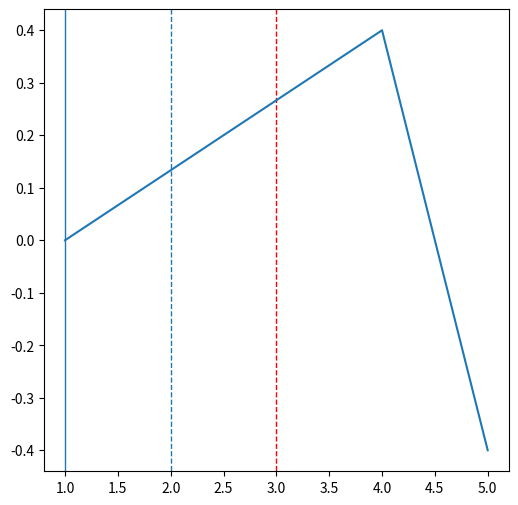

This figure's Python source:
import matplotlib.pyplot as plt
from matplotlib.widgets import Cursor
import matplotlib.lines as lines
import numpy as np
import sys
import time

x = np.array([1,4,5])
y = np.array([0,0.4,-0.4])

fig = plt.figure(figsize=[6,6],dpi=100)
ax = fig.gca()
background = ax.figure.canvas.copy_from_bbox(ax.bbox)

vertical_line = ax.axvline(1,1,0,lw=1, ls='-')
vertical_line2 = ax.axvline(2,1,0,lw=1, ls='--')
vertical_line3 = ax.axvline(3,1,0,lw=1,color='r',ls='--')
plt.plot(x,y)

active = False
def on_draw(event):
    global active
    print('in draw event')
    #time.sleep(3)
    print(vertical_line.get_visible())
    '''
    if(active==False):
        active=True
        ax.figure.canvas.draw()
    '''    
    if(active==False):
        print('in')
        active=True
        vertical_line.set_visible(True) #ไม่ว่าจะวาง set_visible(False) ไว้ส่วนนี้ หรือ ส่วนท้าย ก็ไม่ทำงาน draw_idle ก็ไม่ทำงานหรือวาดใหม่ให้
        print(vertical_line.get_visible()) #แต่ค่าได้ถูก set เป็น False ไว้แล้ว
        ax.figure.canvas.draw_idle()
        vertical_line.set_visible(True)

'''
ปกติ draw event จะทำงาน 1 ครั้งในตอนแรกเมื่อเราสั่ง plt.show()
'''
ax.figure.canvas.mpl_connect('draw_event', on_draw)

def set_cross_hair_visible(visible):
    need_redraw = vertical_line.get_visible() != visible
    vertical_line.set_visible(visible)
    return need_redraw

def on_key(event):
    if(event.key=='1'):
        print('on draw key')
        ax.figure.canvas.draw() #จงใจวางสลับให้ draw ขึ้นก่อน set_cross_hair_visible(False)
        print(vertical_line.get_visible())
        set_cross_hair_visible(False) 
        
    elif(event.key=='2'):
        print('on draw idle key')
        ax.figure.canvas.draw_idle() #จงใจวางสลับให้ draw_idle ขึ้นก่อน set_cross_hair_visible(False)
        print(vertical_line.get_visible())
        set_cross_hair_visible(False)
    
    elif(event.key=='3'):
        print('on draw artist')
        vertical_line3.set_xdata(5)
        ax.draw_artist(vertical_line3)
        ax.figure.canvas.blit(ax.bbox)

    elif(event.key=='4'):
        print('restore_region')
        ax.figure.canvas.restore_region(background)
    
    elif(event.key=='5'):
        print('clear figure')
        ax.figure.clf()

    elif(event.key=='6'):
        print('pause')
        plt.pause(4)
        print('after pause')
    
    elif(event.key=='7'):
        print('set xlim')
        ax.set_xlim(0,10)
    
    elif(event.key=='8'):
        ax.figure.canvas.flush_event()

    sys.stdout.flush()

fig.canvas.mpl_connect('key_press_event',on_key)

plt.show()

'''
เมื่อเราสั่ง plt.show() การทำงาน on_draw event จะเริ่มทำงาน โดยจะทำงานเป็นจำนวน 1 ครั้ง
ซึ่งใน on_draw event state หากเราสั่งคำสั่งเกี่ยวกับการแสดงผลใน เช่นการ 


แต่หากเราสั่งให้ draw_idle ทำงานในส่วน event อื่นๆที่ไม่ใช่ on draw event (ในที่นี้คือ key_press_event) 
คำสั่ง draw_idle จะทำงานได้ปกติ โดยการทำงานของ draw_idle คือการวางตารางงานการวาดไว้ในในช่วงที่ว่างจาก process อื่นๆบน cycle 
control แล้วจริงๆเท่านั้นแล้วจึงจะทำการ draw ก่อนที่จะทำงานใน GUI event loop ตามปกติ
draw_idle ยังมีส่วนการรอ setting อื่นๆถูก set จนหมดก่อนตนเองจะทำงานในแต่ละ cycle ที่ทำงานอีกด้วย เช่น
สั่ง "ax.figure.canvas.draw_idle()" แล้วค่อยสั่ง "set_cross_hair_visible(False)" draw_idle จะรอ "set_cross_hair_visible(False)" run จบ
ก่อนจึงจะทำการ draw
ดังนั้นการสั่ง draw_idle ต้องพึงระวังว่ามันอาจไม่ได้ทำงานตามลำดับอย่างที่เราเขียนไว้เสมอไป หนำซ้ำ หากเอา draw_idle ไปวางใน บาง event (Ex.on_draw) อาจถูกเพิกเฉยได้อีกด้วย
ปล.(การสั่ง draw_idle มีส่วนทำให้วนกลับไป on draw อีกครั้ง)
'''